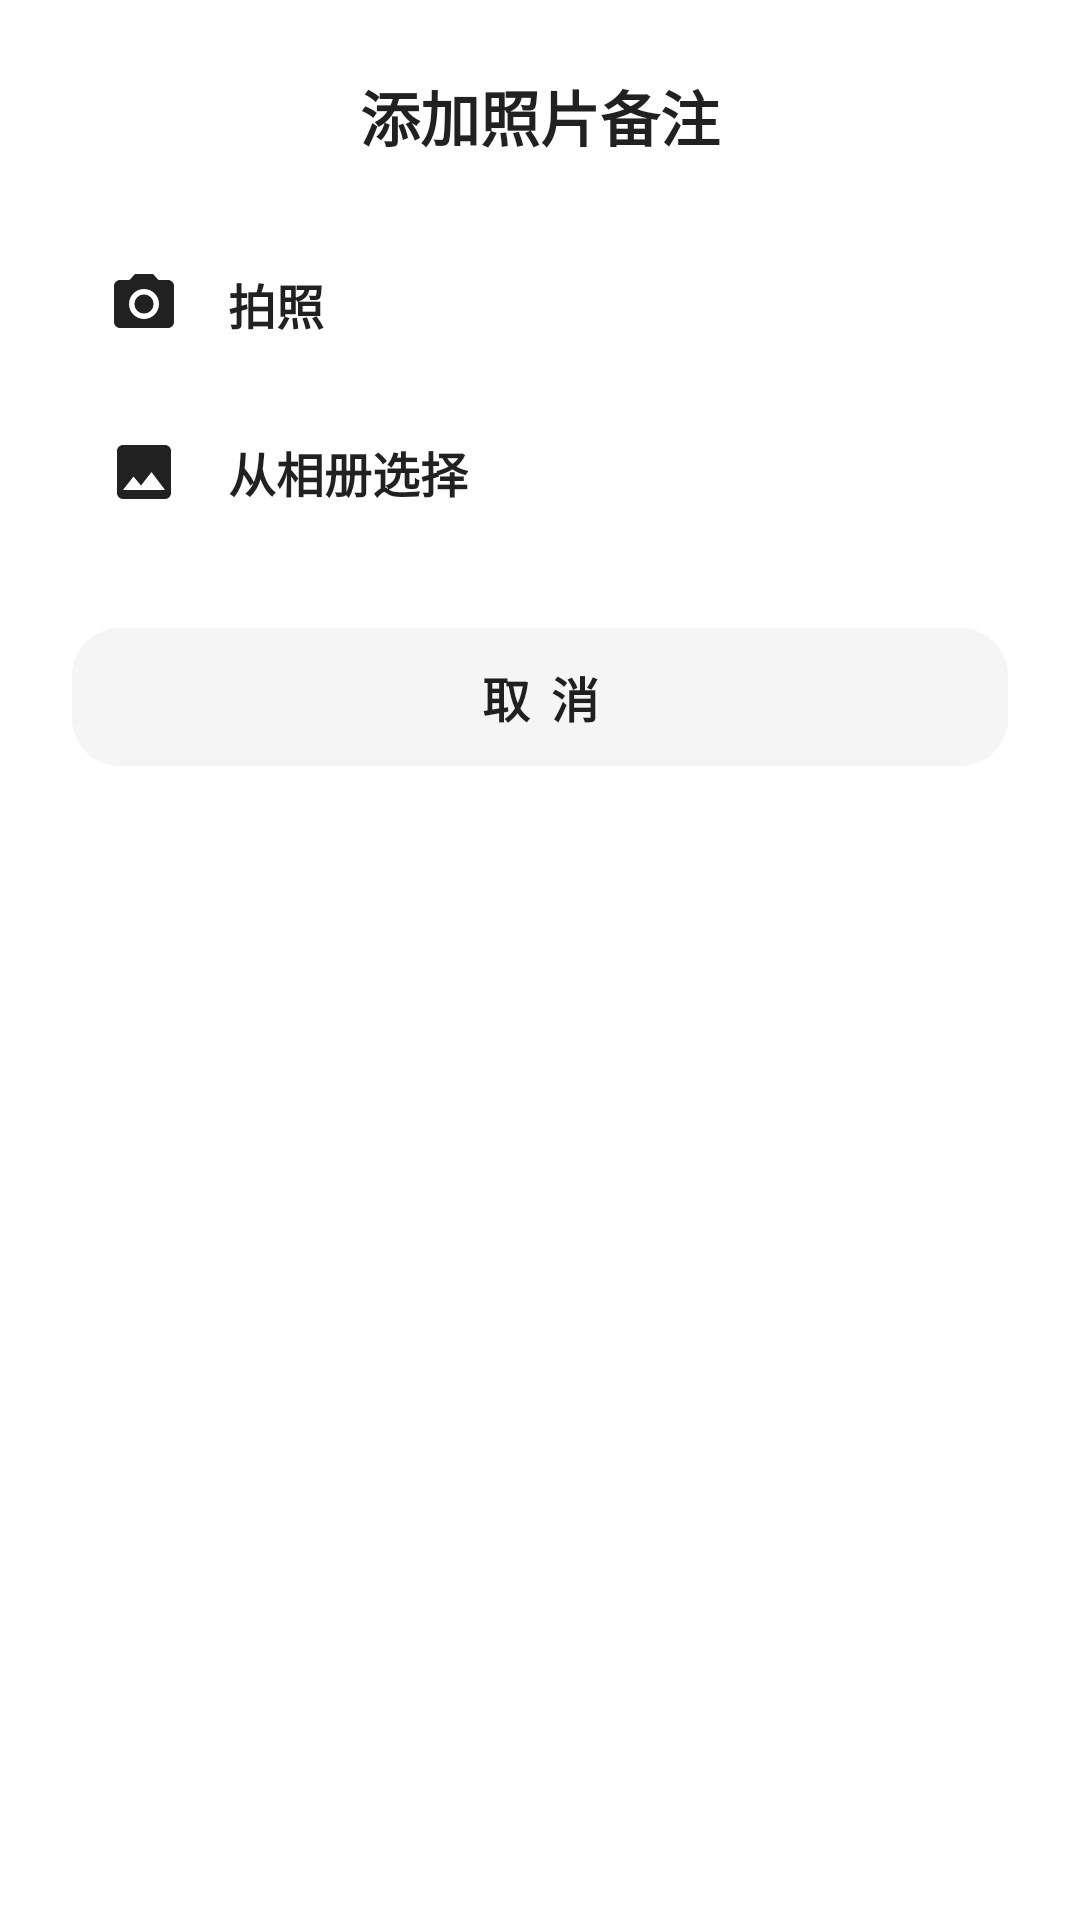

This screen was rendered from an Android layout file. Write that file and the resources it references.
<!-- AndroidManifest.xml: application theme Theme.MyApplication -->
<!-- res/layout/dialog_photo_action.xml -->
<?xml version="1.0" encoding="utf-8"?>
<androidx.cardview.widget.CardView xmlns:android="http://schemas.android.com/apk/res/android"
    xmlns:app="http://schemas.android.com/apk/res-auto"
    android:layout_width="320dp"
    android:layout_height="wrap_content"
    app:cardCornerRadius="24dp"
    app:cardElevation="0dp"
    app:cardBackgroundColor="@color/white">

    <LinearLayout
        android:layout_width="match_parent"
        android:layout_height="wrap_content"
        android:orientation="vertical"
        android:padding="24dp">

        <TextView
            android:layout_width="wrap_content"
            android:layout_height="wrap_content"
            android:text="&#x6DFB;&#x52A0;&#x7167;&#x7247;&#x5907;&#x6CE8;"
            android:textSize="20sp"
            android:textStyle="bold"
            android:textColor="?android:attr/textColorPrimary"
            android:layout_marginBottom="20dp"
            android:layout_gravity="center_horizontal"/>

        <LinearLayout
            android:id="@+id/btn_action_camera"
            android:layout_width="match_parent"
            android:layout_height="wrap_content"
            android:orientation="horizontal"
            android:gravity="center_vertical"
            android:background="?android:attr/selectableItemBackground"
            android:paddingVertical="16dp"
            android:paddingHorizontal="12dp"
            android:clickable="true"
            android:focusable="true">

            <ImageView
                android:layout_width="24dp"
                android:layout_height="24dp"
                android:src="@drawable/ic_camera"
                app:tint="?android:attr/textColorPrimary"
                android:layout_marginEnd="16dp"/>

            <TextView
                android:layout_width="wrap_content"
                android:layout_height="wrap_content"
                android:text="&#x62CD;&#x7167;"
                android:textSize="16sp"
                android:textStyle="bold"
                android:textColor="?android:attr/textColorPrimary"/>
        </LinearLayout>

        <LinearLayout
            android:id="@+id/btn_action_gallery"
            android:layout_width="match_parent"
            android:layout_height="wrap_content"
            android:orientation="horizontal"
            android:gravity="center_vertical"
            android:background="?android:attr/selectableItemBackground"
            android:paddingVertical="16dp"
            android:paddingHorizontal="12dp"
            android:layout_marginBottom="24dp"
            android:clickable="true"
            android:focusable="true">

            <ImageView
                android:layout_width="24dp"
                android:layout_height="24dp"
                android:src="@drawable/ic_image"
                app:tint="?android:attr/textColorPrimary"
                android:layout_marginEnd="16dp"/>

            <TextView
                android:layout_width="wrap_content"
                android:layout_height="wrap_content"
                android:text="&#x4ECE;&#x76F8;&#x518C;&#x9009;&#x62E9;"
                android:textSize="16sp"
                android:textStyle="bold"
                android:textColor="?android:attr/textColorPrimary"/>
        </LinearLayout>

        <com.google.android.material.button.MaterialButton
            android:id="@+id/btn_action_cancel"
            android:layout_width="match_parent"
            android:layout_height="46dp"
            android:text="&#x53D6; &#x6D88;"
            android:textSize="16sp"
            android:textStyle="bold"
            android:textColor="?android:attr/textColorPrimary"
            android:backgroundTint="@color/input_bg"
            app:cornerRadius="16dp"
            app:elevation="0dp"
            app:iconGravity="textStart"
            android:insetTop="0dp"
            android:insetBottom="0dp"
            style="@style/Widget.MaterialComponents.Button.UnelevatedButton"/>

    </LinearLayout>
</androidx.cardview.widget.CardView>
<!-- resources referenced by this layout -->
<resources>
  <color name="input_bg">#F5F5F5</color>
  <color name="white">#FFFFFFFF</color>
  <!-- drawable ic_camera (drawable) -->
  ﻿<?xml version="1.0" encoding="utf-8"?>
  <vector xmlns:android="http://schemas.android.com/apk/res/android"
      android:width="24dp"
      android:height="24dp"
      android:viewportWidth="24"
      android:viewportHeight="24"
      android:tint="?attr/colorControlNormal">
      <path
          android:fillColor="@android:color/white"
          android:pathData="M12,12m-3.2,0a3.2,3.2 0,1 1,6.4 0a3.2,3.2 0,1 1,-6.4 0M9,2L7.17,4H4c-1.1,0 -2,0.9 -2,2v12c0,1.1 0.9,2 2,2h16c1.1,0 2,-0.9 2,-2V6c0,-1.1 -0.9,-2 -2,-2h-3.17L15,2H9zM12,17c-2.76,0 -5,-2.24 -5,-5s2.24,-5 5,-5 5,2.24 5,5 -2.24,5 -5,5z"/>
  </vector>
  <!-- drawable ic_image (drawable) -->
  ﻿<?xml version="1.0" encoding="utf-8"?>
  <vector xmlns:android="http://schemas.android.com/apk/res/android"
      android:width="24dp"
      android:height="24dp"
      android:viewportWidth="24"
      android:viewportHeight="24"
      android:tint="?attr/colorControlNormal">
      <path
          android:fillColor="@android:color/white"
          android:pathData="M21,19V5c0,-1.1 -0.9,-2 -2,-2H5c-1.1,0 -2,0.9 -2,2v14c0,1.1 0.9,2 2,2h14c1.1,0 2,-0.9 2,-2zM8.5,13.5l2.5,3.01L14.5,12l4.5,6H5l3.5,-4.5z"/>
  </vector>
  <style name="Theme.MyApplication" parent="Theme.MaterialComponents.DayNight.NoActionBar">
          <item name="colorPrimary">@color/primary</item>
          <item name="colorPrimaryVariant">@color/primary_dark</item>
          <item name="colorOnPrimary">@color/text_white</item>
          <item name="colorSecondary">@color/teal_200</item>
          <item name="colorSecondaryVariant">@color/teal_700</item>
          <item name="colorOnSecondary">@color/black</item>
          <item name="android:statusBarColor">?attr/colorPrimaryVariant</item>
          <item name="android:navigationBarColor">@color/surface</item>
      </style>
  <color name="primary">#0d9488</color>
  <color name="primary_dark">#0f766e</color>
  <color name="text_white">#FFFFFFFF</color>
  <color name="teal_200">#FF03DAC5</color>
  <color name="teal_700">#FF018786</color>
  <color name="black">#FF000000</color>
  <color name="surface">#ffffff</color>
</resources>
